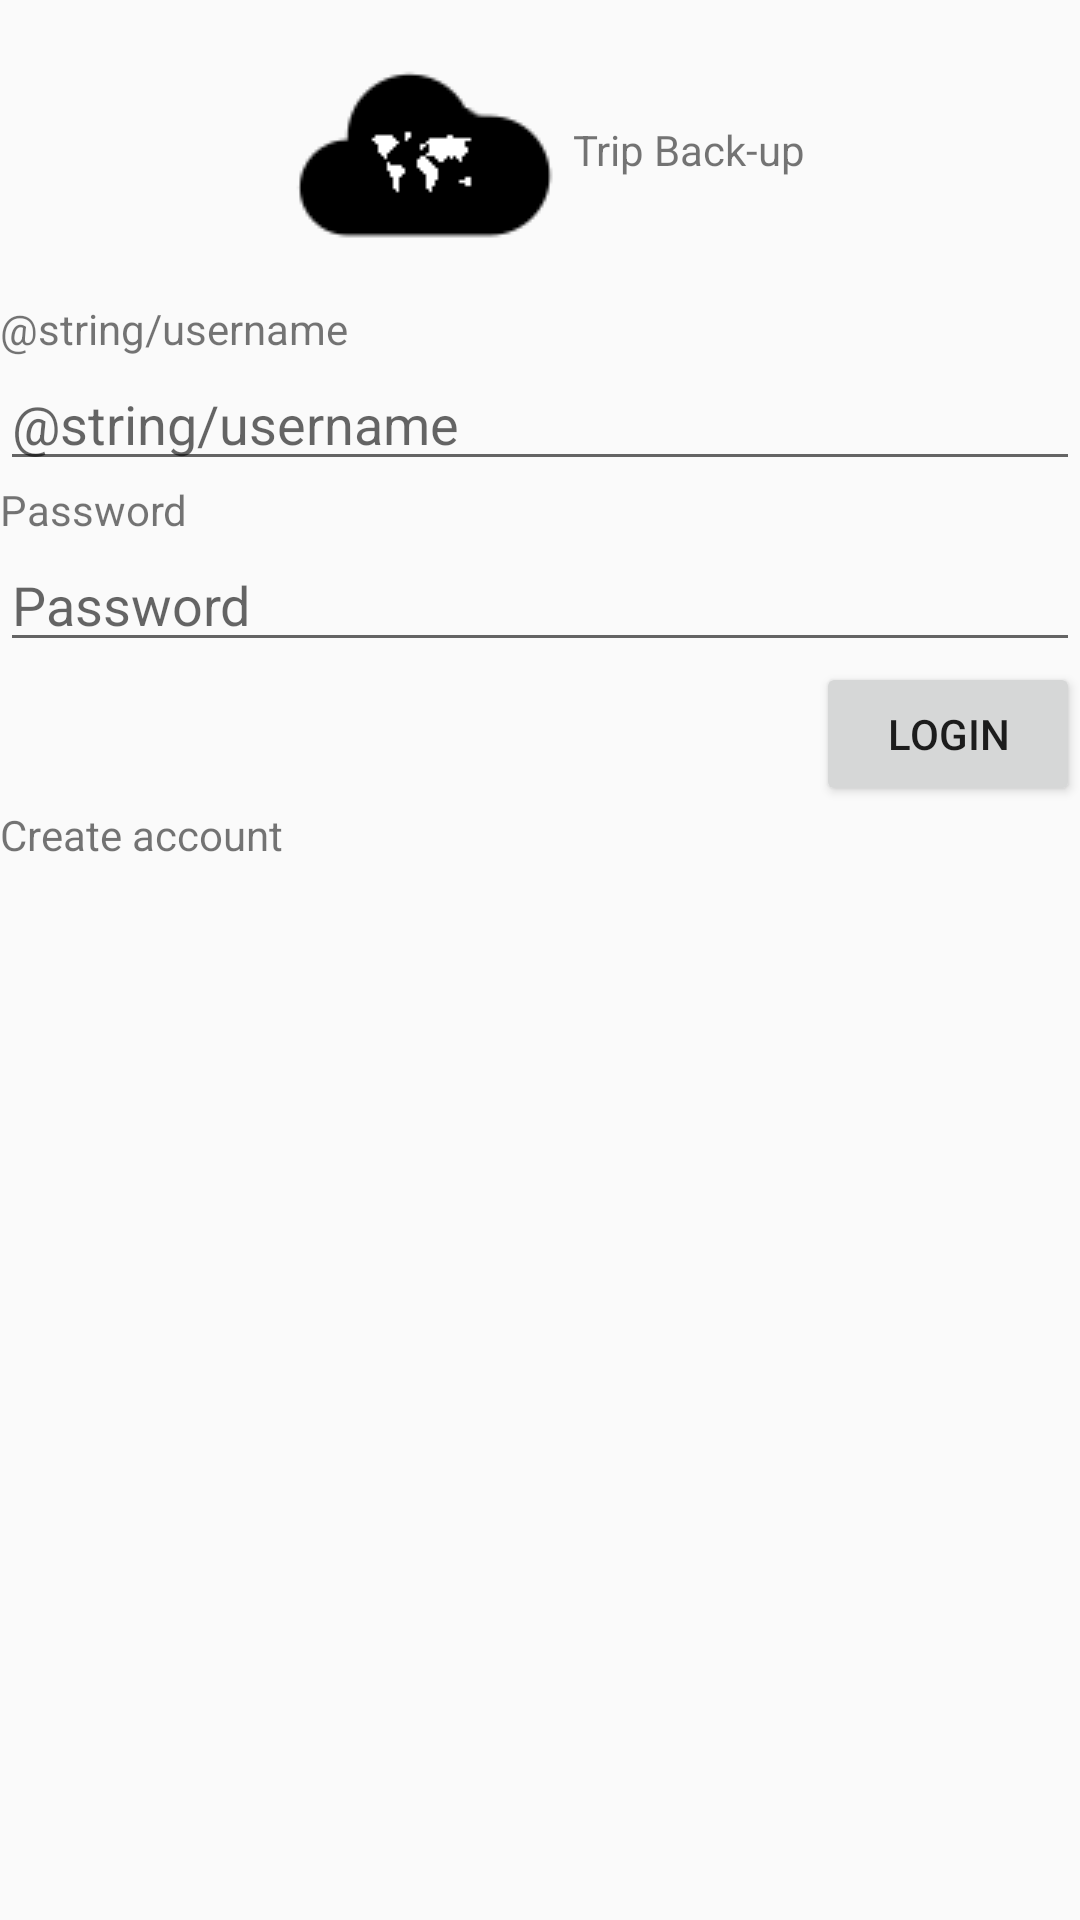

Write the Android layout XML for this screen, with the resource values it uses.
<!-- AndroidManifest.xml: application theme AppTheme -->
<!-- res/layout/activity_main.xml -->
<?xml version="1.0" encoding="utf-8"?>
<LinearLayout xmlns:android="http://schemas.android.com/apk/res/android"
    xmlns:tools="http://schemas.android.com/tools"
    android:layout_width="match_parent"
    android:layout_height="match_parent"
    android:orientation="vertical"
    tools:context=".MainActivity">

    <LinearLayout
        android:layout_width="match_parent"
        android:layout_height="wrap_content"
        android:gravity="center"
        android:orientation="horizontal">

        <ImageView
            android:layout_width="wrap_content"
            android:layout_height="wrap_content"
            android:src="@drawable/ic_logo" />

        <TextView
            android:layout_width="wrap_content"
            android:layout_height="wrap_content"
            android:text="@string/app_name" />
    </LinearLayout>

    <TextView
        android:layout_width="match_parent"
        android:layout_height="wrap_content"
        android:text="@string/username" />

    <EditText
        android:id="@+id/etUsername"
        android:layout_width="match_parent"
        android:layout_height="wrap_content"
        android:hint="@string/username" />


    <TextView
        android:layout_width="match_parent"
        android:layout_height="wrap_content"
        android:text="@string/password" />

    <EditText
        android:id="@+id/etPassword"
        android:layout_width="match_parent"
        android:layout_height="wrap_content"
        android:hint="@string/password" />

    <Button
        android:layout_width="wrap_content"
        android:layout_height="wrap_content"
        android:layout_gravity="right"
        android:onClick="login"
        android:text="@string/login_button" />

    <TextView
        android:id="@+id/tvCreateAccount"
        android:layout_width="match_parent"
        android:layout_height="wrap_content"
        android:text="@string/create_account" />

</LinearLayout>
<!-- resources referenced by this layout -->
<resources>
  <!-- drawable ic_logo: png bitmap (drawable, 3865 bytes) -->
  <string name="app_name">Trip Back-up</string>
  <string name="create_account">Create account</string>
  <string name="login_button">login</string>
  <string name="password">Password</string>
  <style name="AppTheme" parent="Theme.AppCompat.Light.DarkActionBar">
          
          <item name="colorPrimary">@color/colorPrimary</item>
          <item name="colorPrimaryDark">@color/colorPrimaryDark</item>
          <item name="colorAccent">@color/colorAccent</item>
      </style>
  <color name="colorPrimary">#388e3c</color>
  <color name="colorPrimaryDark">#00600f</color>
  <color name="colorAccent">#fdd835</color>
</resources>
